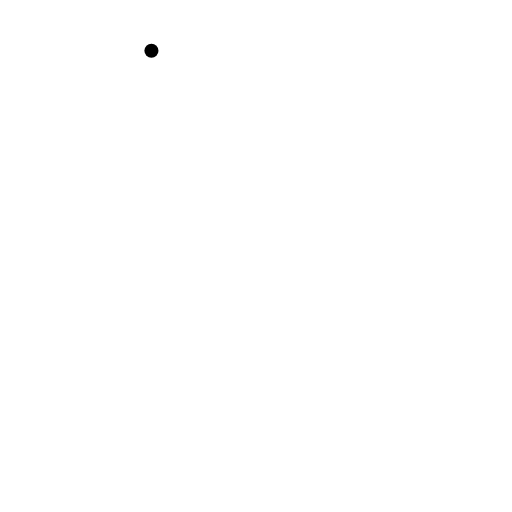
t = 0.00 s
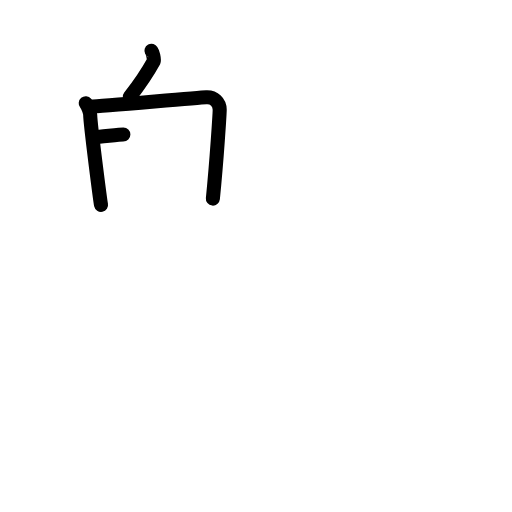
t = 3.25 s
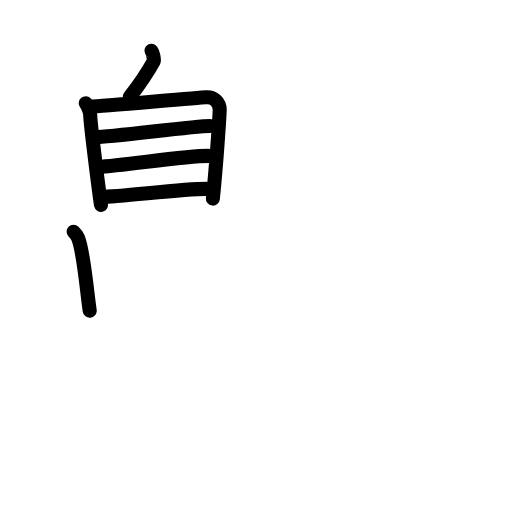
t = 6.88 s
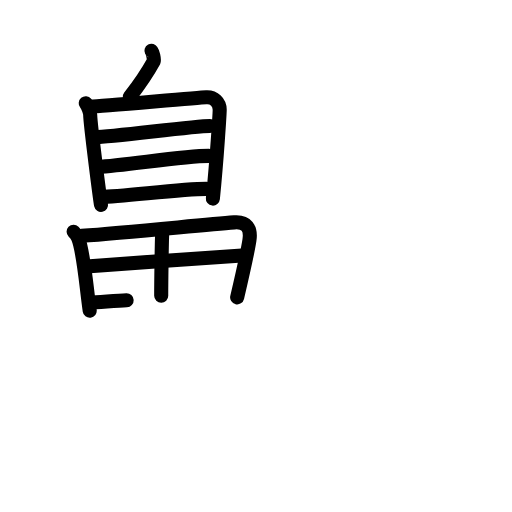
t = 10.25 s
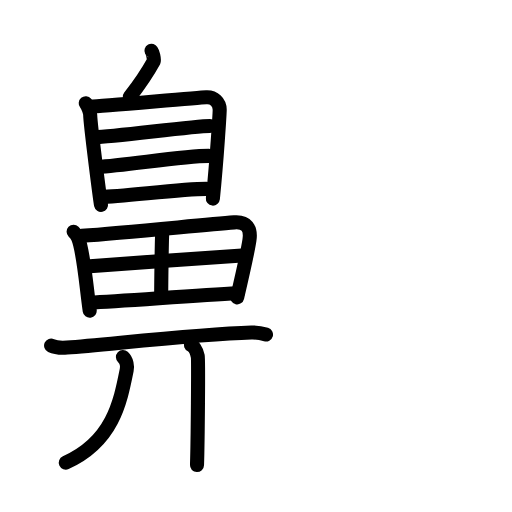
t = 13.63 s
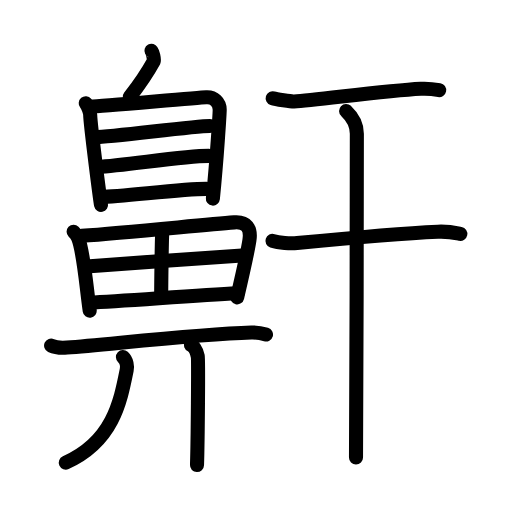
t = 17.00 s

The animated SVG that drew these frames (rendered in a browser with its animation timeline set to each time). Animation: 49 SMIL elements (animate=49); one cycle of 17.00 s.

<?xml version="1.0" encoding="UTF-8"?>
<!--
AniKanjiVG is licensed by CC-BY-SA Paul C. Sommerhoff (https://bitbucket.org/sommerhoff/anikanjivg).
AniKanjiVG uses KanjiVG which is licensed by CC-BY-SA Ulrich Apel (http://kanjivg.tagaini.net).
See also http://creativecommons.org/licenses/by-sa/3.0/
-->
<svg xmlns:kvg='http://kanjivg.tagaini.net' xmlns='http://www.w3.org/2000/svg' width='109' height='109' viewBox='0 0 109 109' style='fill:none;stroke:#000000;stroke-width:3;stroke-linecap:round;stroke-linejoin:round;' id="kvg:kanji_09f3e"><g id="kvg:09f3e" kvg:element="鼾"><g id="kvg:09f3e-g1" kvg:element="鼻" kvg:variant="true" kvg:position="left" kvg:radical="general"><g id="kvg:09f3e-g2" kvg:element="自" kvg:position="top"><path id="kvg:09f3e-s1" kvg:type="㇒" d="M32.24,10.81c0.23,0.07,0.63,1.96,0.52,2.17c-1.25,2.27-2.5,4.27-5.13,7.64"><animate attributeName="d" begin="0.0s" dur="0.5s" from="M32.24,10.81C32.24,10.81,32.24,10.81,32.24,10.81" to="M32.24,10.81c0.23,0.07,0.63,1.96,0.52,2.17" />
<animate attributeName="d" begin="0.5s" dur="0.5s" from="M32.24,10.81c0.23,0.07,0.63,1.96,0.52,2.17c0,0,0,0,0,0,0" to="M32.24,10.81c0.23,0.07,0.63,1.96,0.52,2.17c-1.25,2.27-2.5,4.27-5.13,7.64" />
</path>
<g id="kvg:09f3e-g3" kvg:element="目"><path id="kvg:09f3e-s2" kvg:type="㇑" d="M18.25,21.99c0.39,0.47,0.94,1.82,0.95,2.44c0.05,2.31,2.18,18.55,2.31,19.18"><animate attributeName="d" begin="1.0s" dur="0.5s" from="M18.25,21.99C18.25,21.99,18.25,21.99,18.25,21.99" to="M18.25,21.99c0.39,0.47,0.94,1.82,0.95,2.44" />
<animate attributeName="d" begin="1.5s" dur="0.5s" from="M18.25,21.99c0.39,0.47,0.94,1.82,0.95,2.44c0,0,0,0,0,0,0" to="M18.25,21.99c0.39,0.47,0.94,1.82,0.95,2.44c0.05,2.31,2.18,18.55,2.31,19.18" />
<animate attributeName="d" begin="0s" dur="1.0s" from="M-100,-100" to="M-100,-100" />
</path>
<path id="kvg:09f3e-s3" kvg:type="㇕a" d="M19.35,22.69c2.19-0.08,22.58-1.89,24.58-1.98c1.66-0.08,2.83,1.06,2.84,2.63c0,0.75-0.6,10.46-1.45,18.94"><animate attributeName="d" begin="2.0s" dur="0.3333333333333333s" from="M19.35,22.69C19.35,22.69,19.35,22.69,19.35,22.69" to="M19.35,22.69c2.19-0.08,22.58-1.89,24.58-1.98" />
<animate attributeName="d" begin="2.3333333333333335s" dur="0.3333333333333333s" from="M19.35,22.69c2.19-0.08,22.58-1.89,24.58-1.98c0,0,0,0,0,0,0" to="M19.35,22.69c2.19-0.08,22.58-1.89,24.58-1.98c1.66-0.08,2.83,1.06,2.84,2.63" />
<animate attributeName="d" begin="2.6666666666666665s" dur="0.3333333333333333s" from="M19.35,22.69c2.19-0.08,22.58-1.89,24.58-1.98c1.66-0.08,2.83,1.06,2.84,2.63c0,0,0,0,0,0,0" to="M19.35,22.69c2.19-0.08,22.58-1.89,24.58-1.98c1.66-0.08,2.83,1.06,2.84,2.63c0,0.75-0.6,10.46-1.45,18.94" />
<animate attributeName="d" begin="0s" dur="2.0s" from="M-100,-100" to="M-100,-100" />
</path>
<path id="kvg:09f3e-s4" kvg:type="㇐a" d="M20.12,29.23c4.32-0.11,21.06-2.4,24.57-2.4"><animate attributeName="d" begin="3.0s" dur="1.0s" from="M20.12,29.23C20.12,29.23,20.12,29.23,20.12,29.23" to="M20.12,29.23c4.32-0.11,21.06-2.4,24.57-2.4" />
<animate attributeName="d" begin="0s" dur="3.0s" from="M-100,-100" to="M-100,-100" />
</path>
<path id="kvg:09f3e-s5" kvg:type="㇐a" d="M20.8,35.53c5.81-0.26,18-2.34,23.64-2.34"><animate attributeName="d" begin="4.0s" dur="1.0s" from="M20.8,35.53C20.8,35.53,20.8,35.53,20.8,35.53" to="M20.8,35.53c5.81-0.26,18-2.34,23.64-2.34" />
<animate attributeName="d" begin="0s" dur="4.0s" from="M-100,-100" to="M-100,-100" />
</path>
<path id="kvg:09f3e-s6" kvg:type="㇐a" d="M21.51,41.9c4.36,0,16.81-1.7,22.45-1.7"><animate attributeName="d" begin="5.0s" dur="1.0s" from="M21.51,41.9C21.51,41.9,21.51,41.9,21.51,41.9" to="M21.51,41.9c4.36,0,16.81-1.7,22.45-1.7" />
<animate attributeName="d" begin="0s" dur="5.0s" from="M-100,-100" to="M-100,-100" />
</path>
</g>
</g>
<g id="kvg:09f3e-g4" kvg:position="bottom"><g id="kvg:09f3e-g5" kvg:element="田"><path id="kvg:09f3e-s7" kvg:type="㇑" d="M15.67,49.33c0.27,0.26,0.77,0.94,0.92,1.27c1.2,2.7,1.79,10.52,2.51,15.55"><animate attributeName="d" begin="6.0s" dur="0.5s" from="M15.67,49.33C15.67,49.33,15.67,49.33,15.67,49.33" to="M15.67,49.33c0.27,0.26,0.77,0.94,0.92,1.27" />
<animate attributeName="d" begin="6.5s" dur="0.5s" from="M15.67,49.33c0.27,0.26,0.77,0.94,0.92,1.27c0,0,0,0,0,0,0" to="M15.67,49.33c0.27,0.26,0.77,0.94,0.92,1.27c1.2,2.7,1.79,10.52,2.51,15.55" />
<animate attributeName="d" begin="0s" dur="6.0s" from="M-100,-100" to="M-100,-100" />
</path>
<path id="kvg:09f3e-s8" kvg:type="㇕a" d="M17.43,50.2c9.49-0.67,25.35-2.3,32.43-2.86c2.6-0.21,3.64,1.22,3.24,3.81c-0.42,2.74-1.6,7.84-2.61,12.15"><animate attributeName="d" begin="7.0s" dur="0.3333333333333333s" from="M17.43,50.2C17.43,50.2,17.43,50.2,17.43,50.2" to="M17.43,50.2c9.49-0.67,25.35-2.3,32.43-2.86" />
<animate attributeName="d" begin="7.333333333333333s" dur="0.3333333333333333s" from="M17.43,50.2c9.49-0.67,25.35-2.3,32.43-2.86c0,0,0,0,0,0,0" to="M17.43,50.2c9.49-0.67,25.35-2.3,32.43-2.86c2.6-0.21,3.64,1.22,3.24,3.81" />
<animate attributeName="d" begin="7.666666666666667s" dur="0.3333333333333333s" from="M17.43,50.2c9.49-0.67,25.35-2.3,32.43-2.86c2.6-0.21,3.64,1.22,3.24,3.81c0,0,0,0,0,0,0" to="M17.43,50.2c9.49-0.67,25.35-2.3,32.43-2.86c2.6-0.21,3.64,1.22,3.24,3.81c-0.42,2.74-1.6,7.84-2.61,12.15" />
<animate attributeName="d" begin="0s" dur="7.0s" from="M-100,-100" to="M-100,-100" />
</path>
<path id="kvg:09f3e-s9" kvg:type="㇑a" d="M34.55,49.39c-0.13,1.6-0.24,12.25-0.23,13.58"><animate attributeName="d" begin="8.0s" dur="1.0s" from="M34.55,49.39C34.55,49.39,34.55,49.39,34.55,49.39" to="M34.55,49.39c-0.13,1.6-0.24,12.25-0.23,13.58" />
<animate attributeName="d" begin="0s" dur="8.0s" from="M-100,-100" to="M-100,-100" />
</path>
<path id="kvg:09f3e-s10" kvg:type="㇐a" d="M19.14,56.68c3.09-0.26,29.83-2.18,32.39-2.28"><animate attributeName="d" begin="9.0s" dur="1.0s" from="M19.14,56.68C19.14,56.68,19.14,56.68,19.14,56.68" to="M19.14,56.68c3.09-0.26,29.83-2.18,32.39-2.28" />
<animate attributeName="d" begin="0s" dur="9.0s" from="M-100,-100" to="M-100,-100" />
</path>
<path id="kvg:09f3e-s11" kvg:type="㇐a" d="M19.09,64.42c6.83-0.28,22.05-1.53,31.48-1.99"><animate attributeName="d" begin="10.0s" dur="1.0s" from="M19.09,64.42C19.09,64.42,19.09,64.42,19.09,64.42" to="M19.09,64.42c6.83-0.28,22.05-1.53,31.48-1.99" />
<animate attributeName="d" begin="0s" dur="10.0s" from="M-100,-100" to="M-100,-100" />
</path>
</g>
<g id="kvg:09f3e-g6" kvg:element="廾" kvg:variant="true"><path id="kvg:09f3e-s12" kvg:type="㇐" d="M10.88,73.58c0.89,0.42,2.52,0.49,3.4,0.42c9.24-0.71,27.51-2.84,39.24-3.21c1.48-0.05,2.37,0.2,3.11,0.42"><animate attributeName="d" begin="11.0s" dur="0.3333333333333333s" from="M10.88,73.58C10.88,73.58,10.88,73.58,10.88,73.58" to="M10.88,73.58c0.89,0.42,2.52,0.49,3.4,0.42" />
<animate attributeName="d" begin="11.333333333333334s" dur="0.3333333333333333s" from="M10.88,73.58c0.89,0.42,2.52,0.49,3.4,0.42c0,0,0,0,0,0,0" to="M10.88,73.58c0.89,0.42,2.52,0.49,3.4,0.42c9.24-0.71,27.51-2.84,39.24-3.21" />
<animate attributeName="d" begin="11.666666666666666s" dur="0.3333333333333333s" from="M10.88,73.58c0.89,0.42,2.52,0.49,3.4,0.42c9.24-0.71,27.51-2.84,39.24-3.21c0,0,0,0,0,0,0" to="M10.88,73.58c0.89,0.42,2.52,0.49,3.4,0.42c9.24-0.71,27.51-2.84,39.24-3.21c1.48-0.05,2.37,0.2,3.11,0.42" />
<animate attributeName="d" begin="0s" dur="11.0s" from="M-100,-100" to="M-100,-100" />
</path>
<g id="kvg:09f3e-g7" kvg:element="丿"><path id="kvg:09f3e-s13" kvg:type="㇒" d="M26.17,76c0.84,0.78,0.96,2.01,0.8,2.79C25.61,85.63,24,94,14,98.5"><animate attributeName="d" begin="12.0s" dur="0.5s" from="M26.17,76C26.17,76,26.17,76,26.17,76" to="M26.17,76c0.84,0.78,0.96,2.01,0.8,2.79" />
<animate attributeName="d" begin="12.5s" dur="0.5s" from="M26.17,76c0.84,0.78,0.96,2.01,0.8,2.79c0,0,0,0,0,0,0" to="M26.17,76c0.84,0.78,0.96,2.01,0.8,2.79C25.61,85.63,24,94,14,98.5" />
<animate attributeName="d" begin="0s" dur="12.0s" from="M-100,-100" to="M-100,-100" />
</path>
</g>
<path id="kvg:09f3e-s14" kvg:type="㇑" d="M40.63,73.41c0.82,0.38,1.31,1.69,1.47,2.44c0.16,0.75,0,18.47-0.16,23.16"><animate attributeName="d" begin="13.0s" dur="0.5s" from="M40.63,73.41C40.63,73.41,40.63,73.41,40.63,73.41" to="M40.63,73.41c0.82,0.38,1.31,1.69,1.47,2.44" />
<animate attributeName="d" begin="13.5s" dur="0.5s" from="M40.63,73.41c0.82,0.38,1.31,1.69,1.47,2.44c0,0,0,0,0,0,0" to="M40.63,73.41c0.82,0.38,1.31,1.69,1.47,2.44c0.16,0.75,0,18.47-0.16,23.16" />
<animate attributeName="d" begin="0s" dur="13.0s" from="M-100,-100" to="M-100,-100" />
</path>
</g>
</g>
</g>
<g id="kvg:09f3e-g8" kvg:element="干" kvg:position="right"><path id="kvg:09f3e-s15" kvg:type="㇐" d="M58.05,20.92c0.65,0.21,3.9,0.72,4.56,0.69c4.48-0.24,19.17-2.29,26.97-2.71c1.08-0.06,3.37,0.18,3.91,0.28"><animate attributeName="d" begin="14.0s" dur="0.3333333333333333s" from="M58.05,20.92C58.05,20.92,58.05,20.92,58.05,20.92" to="M58.05,20.92c0.65,0.21,3.9,0.72,4.56,0.69" />
<animate attributeName="d" begin="14.333333333333334s" dur="0.3333333333333333s" from="M58.05,20.92c0.65,0.21,3.9,0.72,4.56,0.69c0,0,0,0,0,0,0" to="M58.05,20.92c0.65,0.21,3.9,0.72,4.56,0.69c4.48-0.24,19.17-2.29,26.97-2.71" />
<animate attributeName="d" begin="14.666666666666666s" dur="0.3333333333333333s" from="M58.05,20.92c0.65,0.21,3.9,0.72,4.56,0.69c4.48-0.24,19.17-2.29,26.97-2.71c0,0,0,0,0,0,0" to="M58.05,20.92c0.65,0.21,3.9,0.72,4.56,0.69c4.48-0.24,19.17-2.29,26.97-2.71c1.08-0.06,3.37,0.18,3.91,0.28" />
<animate attributeName="d" begin="0s" dur="14.0s" from="M-100,-100" to="M-100,-100" />
</path>
<g id="kvg:09f3e-g9" kvg:element="十"><path id="kvg:09f3e-s16" kvg:type="㇐" d="M58,51.28c1.37,0.46,3.88,0.59,5.25,0.46C76.12,50.5,84,49.75,93.21,49.33c2.28-0.1,3.65,0.22,4.79,0.45"><animate attributeName="d" begin="15.0s" dur="0.3333333333333333s" from="M58,51.28C58,51.28,58,51.28,58,51.28" to="M58,51.28c1.37,0.46,3.88,0.59,5.25,0.46" />
<animate attributeName="d" begin="15.333333333333334s" dur="0.3333333333333333s" from="M58,51.28c1.37,0.46,3.88,0.59,5.25,0.46c0,0,0,0,0,0,0" to="M58,51.28c1.37,0.46,3.88,0.59,5.25,0.46C76.12,50.5,84,49.75,93.21,49.33" />
<animate attributeName="d" begin="15.666666666666666s" dur="0.3333333333333333s" from="M58,51.28c1.37,0.46,3.88,0.59,5.25,0.46C76.12,50.5,84,49.75,93.21,49.33c0,0,0,0,0,0,0" to="M58,51.28c1.37,0.46,3.88,0.59,5.25,0.46C76.12,50.5,84,49.75,93.21,49.33c2.28-0.1,3.65,0.22,4.79,0.45" />
<animate attributeName="d" begin="0s" dur="15.0s" from="M-100,-100" to="M-100,-100" />
</path>
<path id="kvg:09f3e-s17" kvg:type="㇑" d="M73.68,23.63c0.54,0.51,2.29,2.12,2.29,4.83c0,5.29-0.07,62.56-0.18,68.92"><animate attributeName="d" begin="16.0s" dur="0.5s" from="M73.68,23.63C73.68,23.63,73.68,23.63,73.68,23.63" to="M73.68,23.63c0.54,0.51,2.29,2.12,2.29,4.83" />
<animate attributeName="d" begin="16.5s" dur="0.5s" from="M73.68,23.63c0.54,0.51,2.29,2.12,2.29,4.83c0,0,0,0,0,0,0" to="M73.68,23.63c0.54,0.51,2.29,2.12,2.29,4.83c0,5.29-0.07,62.56-0.18,68.92" />
<animate attributeName="d" begin="0s" dur="16.0s" from="M-100,-100" to="M-100,-100" />
</path>
</g>
</g>
</g>
</svg>
